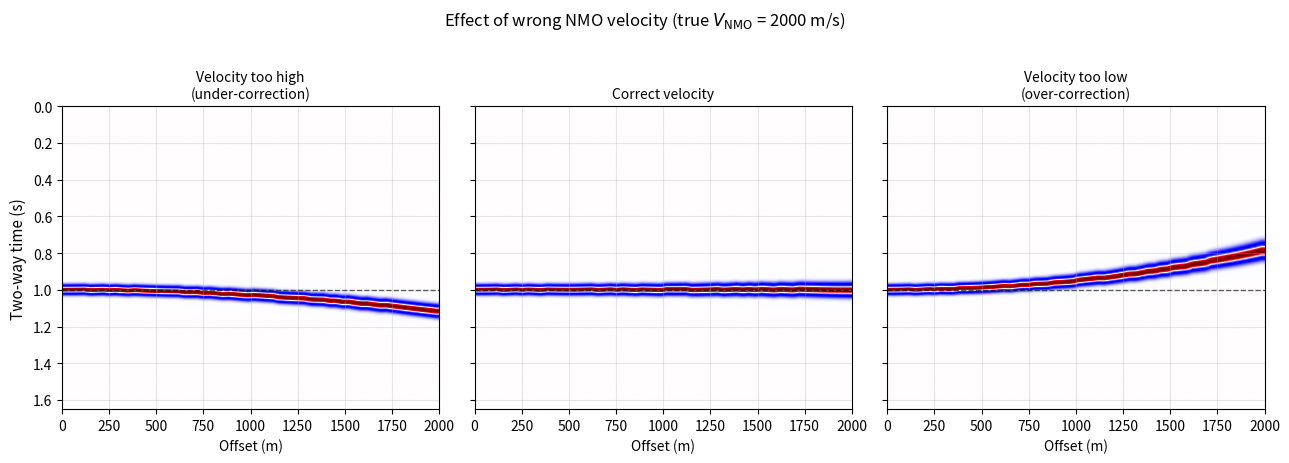

Reproduce this figure in Python. (Note: this script raises an exception after producing the figure.)
"""
NMO velocity sensitivity figure for Term 1 Lecture 02.

Demonstrates under-correction (velocity too high), correct correction, and
over-correction (velocity too low) for a single reflection hyperbola. The NMO
correction is applied numerically by mapping each output zero-offset sample to
the corresponding offset time, which naturally produces wavelet stretch at far
offsets.

The script is self-contained and writes a single PNG to figures/term01_lec02/.
"""

import numpy as np
import matplotlib.pyplot as plt

# ---------------------------------------------------------------------------
# Parameters
# ---------------------------------------------------------------------------
t0 = 1.0            # zero-offset two-way time (s)
v_true = 2000.0     # true NMO velocity (m/s)
nx = 60
xmax = 2000.0       # m — chosen so the event is fully visible after correction
offsets = np.linspace(0.0, xmax, nx)

dt = 0.004
nt = 500            # 2.0 s time window
times = np.arange(nt) * dt

# Ricker wavelet
def ricker(t, f=18.0):
    t = np.asarray(t)
    pi2f2 = (np.pi * f) ** 2
    return (1.0 - 2.0 * pi2f2 * t ** 2) * np.exp(-pi2f2 * t ** 2)

wavelet_t = np.arange(-0.08, 0.08 + dt, dt)

# ---------------------------------------------------------------------------
# Build a small synthetic gather with the wavelet centred on the hyperbola
# ---------------------------------------------------------------------------
def make_gather(t0, vnmo, offsets):
    gather = np.zeros((nt, len(offsets)))
    tx = np.sqrt(t0 ** 2 + (offsets / vnmo) ** 2)
    for ix, t_x in enumerate(tx):
        for tw in wavelet_t:
            t_abs = t_x + tw
            it = int(round(t_abs / dt))
            if 0 <= it < nt:
                gather[it, ix] += ricker(tw, f=18.0)
    return gather

def apply_nmo(gather, times, offsets, v_used):
    out = np.zeros_like(gather)
    for ix, x in enumerate(offsets):
        t_in = np.sqrt(times ** 2 + (x / v_used) ** 2)
        out[:, ix] = np.interp(t_in, times, gather[:, ix], left=0, right=0)
    return out

raw = make_gather(t0, v_true, offsets)

# Velocity multipliers relative to true velocity
labels = ["Velocity too high\n(under-correction)", "Correct velocity", "Velocity too low\n(over-correction)"]
mults = [1.15, 1.00, 0.85]

# ---------------------------------------------------------------------------
# Plot
# ---------------------------------------------------------------------------
fig, axes = plt.subplots(1, 3, figsize=(13, 4.5), sharey=True)
vm = 0.8 * np.max(np.abs(raw))

t_display_max = 1.65

for ax, mult, label in zip(axes, mults, labels):
    corrected = apply_nmo(raw, times, offsets, mult * v_true)
    ax.imshow(corrected, aspect="auto",
              extent=[offsets[0], offsets[-1], times[-1], times[0]],
              cmap="seismic", vmin=-vm, vmax=vm, interpolation="bilinear")
    ax.axhline(t0, color="k", linestyle="--", lw=1.0, alpha=0.6)
    ax.set_xlabel("Offset (m)", fontsize=10)
    ax.set_title(label, fontsize=10)
    ax.set_ylim(t_display_max, 0.0)
    ax.grid(True, alpha=0.3)

axes[0].set_ylabel("Two-way time (s)", fontsize=11)

plt.suptitle(f"Effect of wrong NMO velocity (true $V_{{\\mathrm{{NMO}}}}$ = {v_true:.0f} m/s)",
             fontsize=12, y=1.02)
plt.tight_layout()
plt.savefig("figures/term01_lec02/term01_lec02_nmo_under_over.png", dpi=200, bbox_inches="tight")
print("Saved figures/term01_lec02/term01_lec02_nmo_under_over.png")
